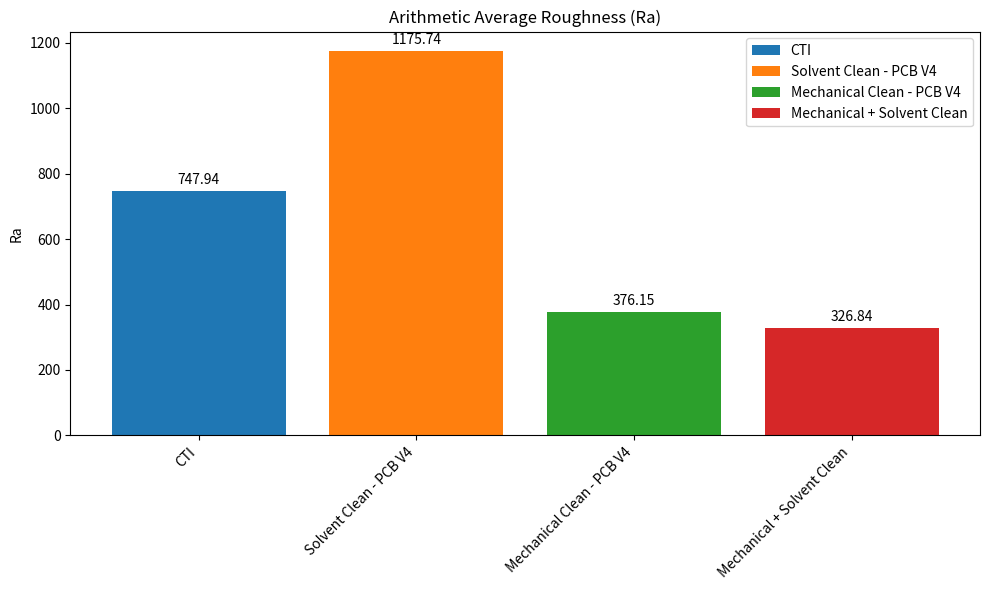
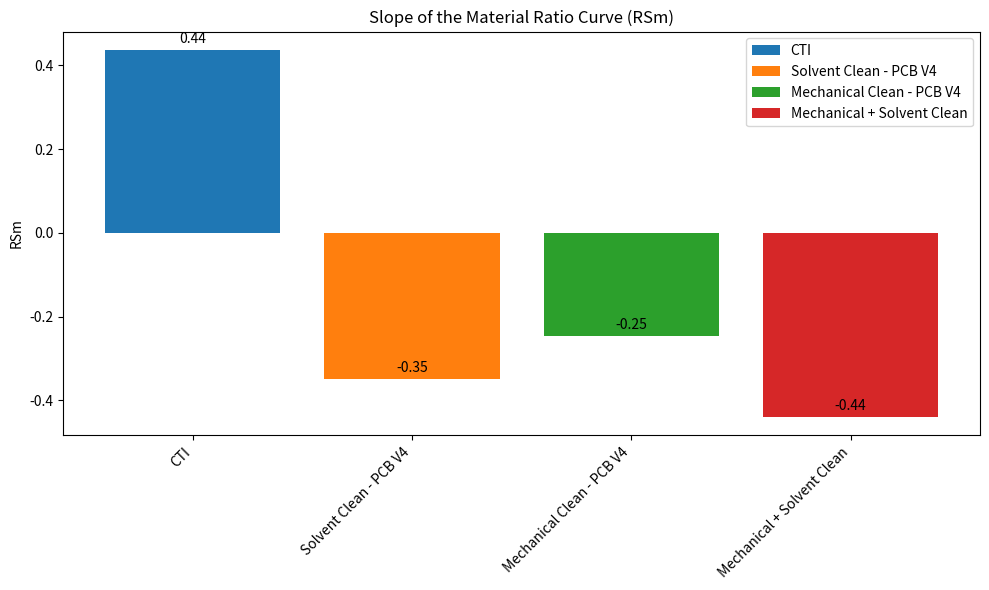
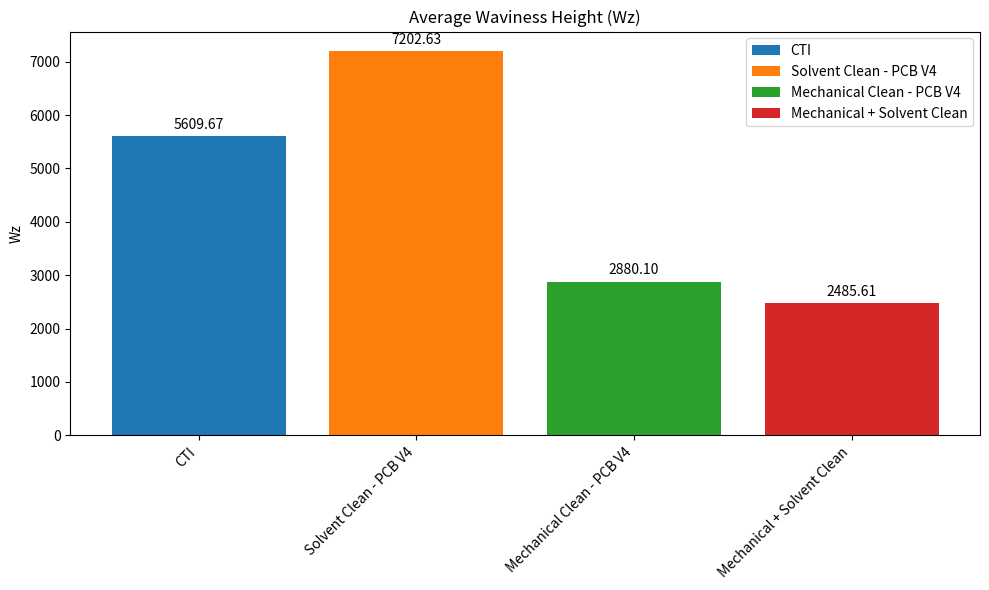
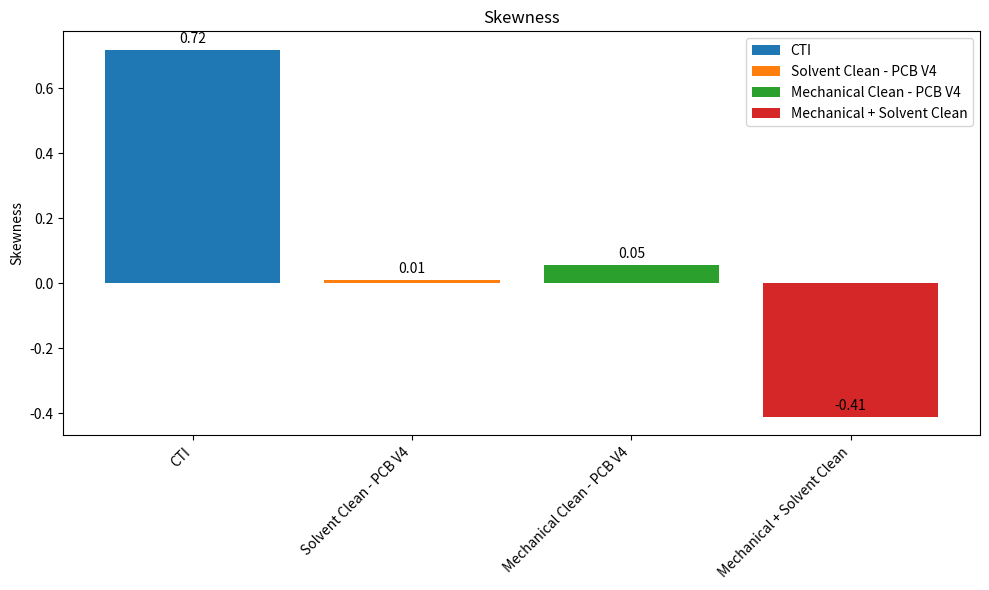
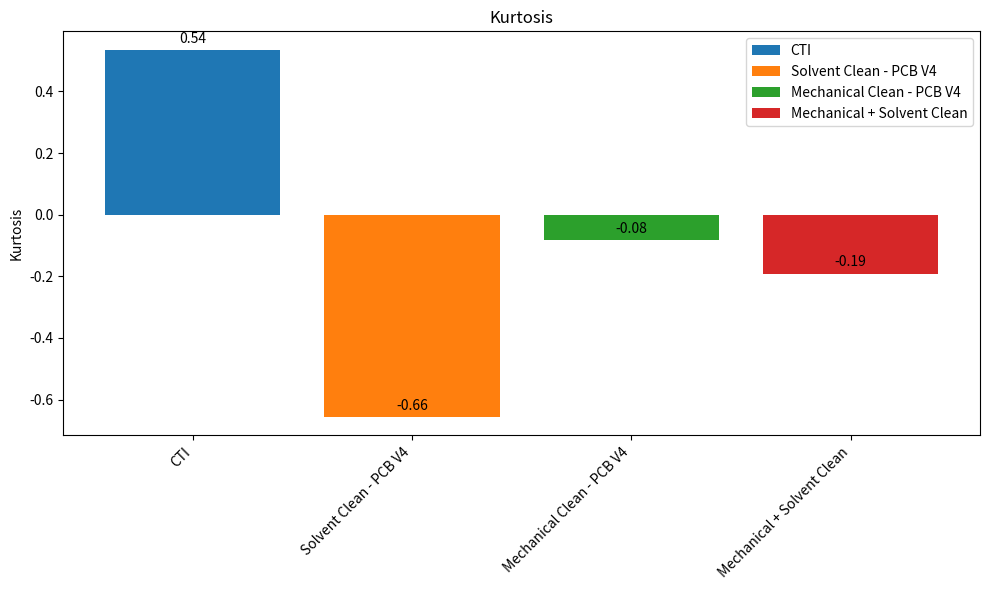

These figures' Python source, in order:
import pandas as pd
import matplotlib.pyplot as plt
import os

# Data from the table
data = {
    'Sheet Name': [
        'CTI', 'Solvent Clean - PCB V4', 
        'Mechanical Clean - PCB V4', 'Mechanical + Solvent Clean'
    ],
    'Ra': [
        747.942977, 1175.740223, 376.147386, 326.835746
    ],
    'RSm': [
        0.437014, -0.349525, -0.246423, -0.439750
    ],
    'Wz': [
        5609.673182, 7202.632922, 2880.098385, 2485.607941
    ],
    'Skewness': [
        0.718406, 0.008602, 0.054793, -0.412307
    ],
    'Kurtosis': [
        0.535474, -0.656488, -0.082294, -0.191162
    ]
}

# Create a DataFrame
df = pd.DataFrame(data)

# Define colors for different columns (parameters)
colors = ['#1f77b4', '#ff7f0e', '#2ca02c', '#d62728', '#9467bd']

# Plotting parameters
parameters = ['Ra', 'RSm', 'Wz', 'Skewness', 'Kurtosis']
titles = [
    'Arithmetic Average Roughness (Ra)',
    'Slope of the Material Ratio Curve (RSm)',
    'Average Waviness Height (Wz)',
    'Skewness',
    'Kurtosis'
]

# Create a folder to save the plots
output_folder = "plots"
os.makedirs(output_folder, exist_ok=True)

# Loop through each parameter to create individual plots
for param, title in zip(parameters, titles):
    fig, ax = plt.subplots(figsize=(10, 6))
    
    # Loop through each row (sheet) to plot bars for the current parameter
    for i, (_, row) in enumerate(df.iterrows()):
        sheet_name = row['Sheet Name']
        value = row[param]
        
        # Plot the bar with a different color for each column
        bar = ax.bar(sheet_name, value, label=sheet_name, color=colors[i % len(colors)])
        
        # Add value labels above each bar
        for rect in bar:
            height = rect.get_height()
            ax.annotate(f'{height:.2f}', xy=(rect.get_x() + rect.get_width() / 2, height),
                        xytext=(0, 3),  # 3 points vertical offset
                        textcoords="offset points",
                        ha='center', va='bottom')
    
    ax.set_title(title)
    ax.set_ylabel(f'{param}')

    # Add a legend
    ax.legend()

    # Rotate x-axis labels for better readability
    plt.xticks(rotation=45, ha='right')

    # Adjust layout
    plt.tight_layout()

    # Save the plot as PNG file in the specified folder
    plt.savefig(os.path.join(output_folder, f"{param}_plot.png"))

    # Close the plot to free up memory
    plt.close()

# Optionally, display the plots inline in Jupyter Notebook
# plt.show()
